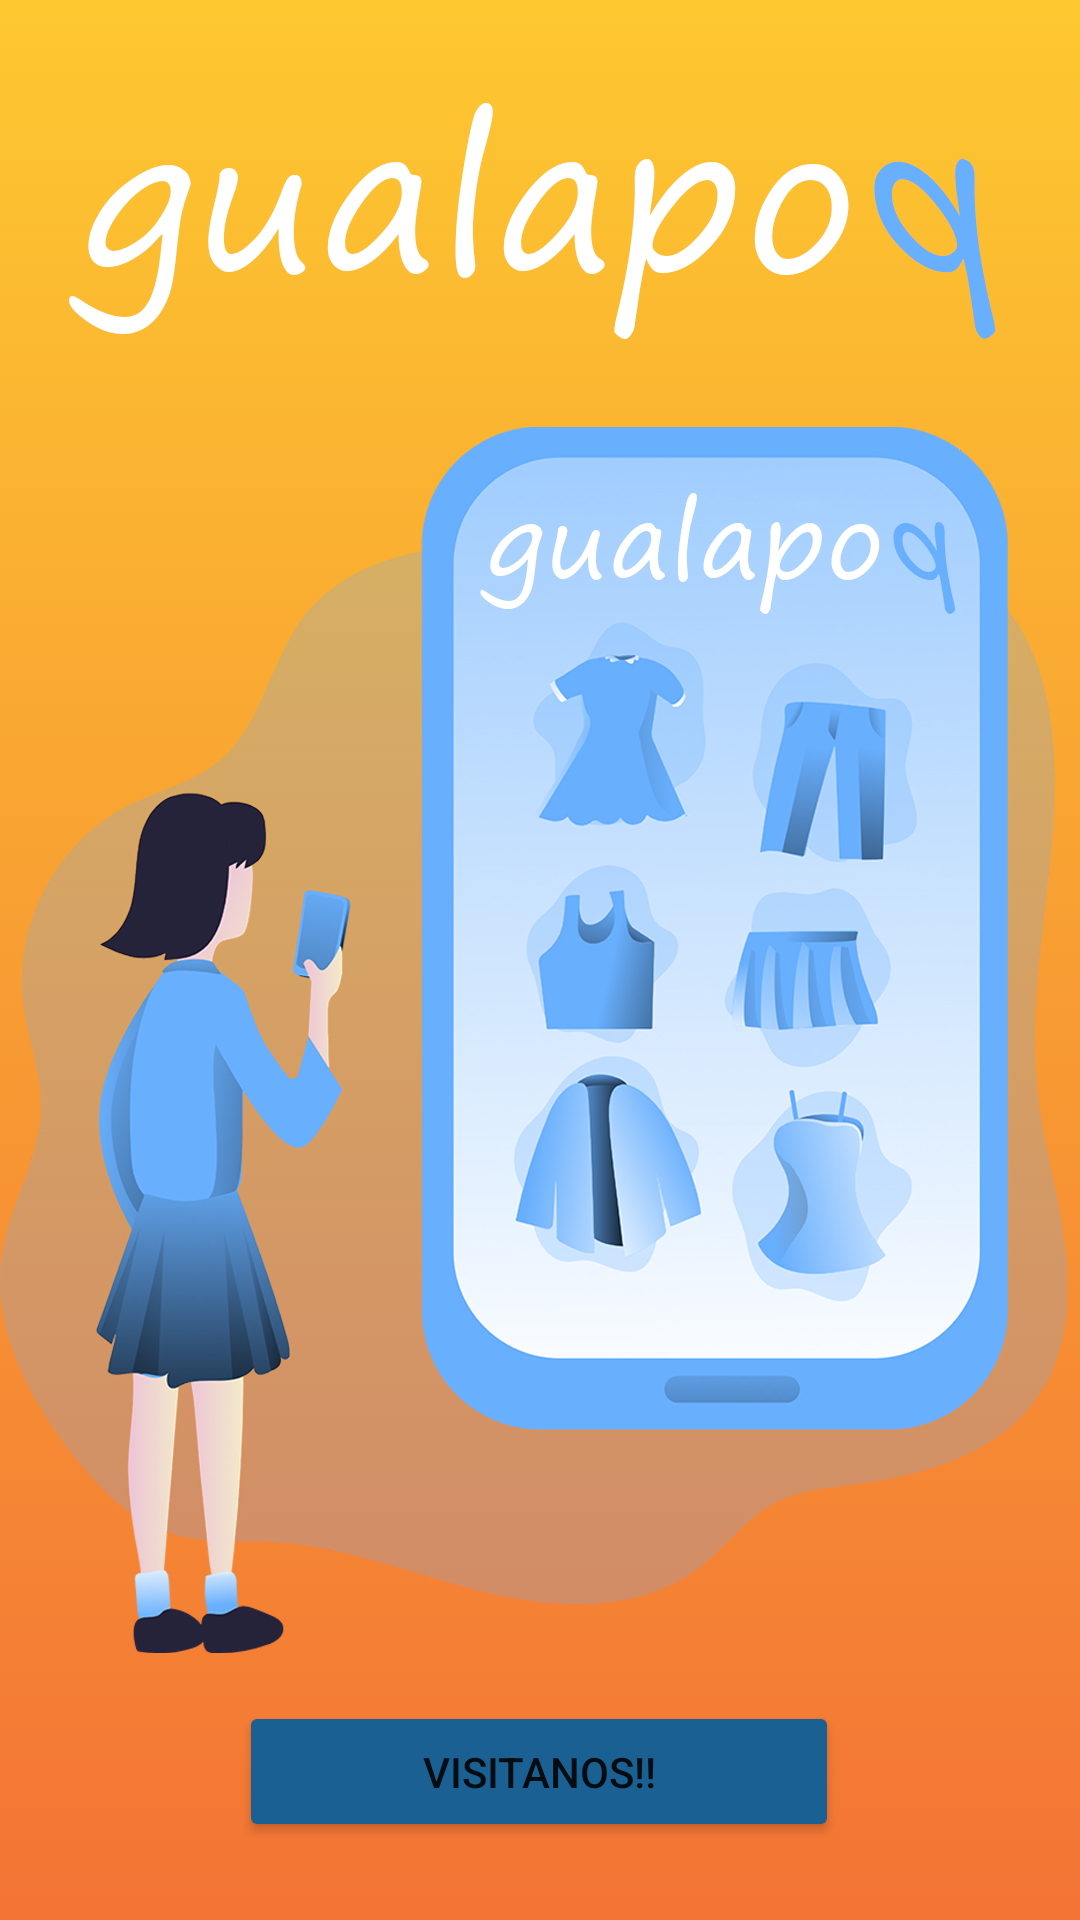

Layout XML and referenced resources for this Android screen:
<!-- AndroidManifest.xml: application theme Theme.Ejer36_PiedraPapelTijera -->
<!-- res/layout/activity_publi.xml -->
<?xml version="1.0" encoding="utf-8"?>
<androidx.constraintlayout.widget.ConstraintLayout xmlns:android="http://schemas.android.com/apk/res/android"
    xmlns:app="http://schemas.android.com/apk/res-auto"
    xmlns:tools="http://schemas.android.com/tools"
    android:layout_width="match_parent"
    android:layout_height="match_parent"
    android:background="@drawable/bc_gualapop"
    tools:context=".PubliActivity">

    <Button
        android:id="@+id/btnPubli"
        android:layout_width="200dp"
        android:layout_height="47dp"
        android:text="@string/btn_publi"
        app:backgroundTint="#1a6093"
        app:layout_constraintBottom_toBottomOf="parent"
        app:layout_constraintEnd_toEndOf="parent"
        app:layout_constraintHorizontal_bias="0.497"
        app:layout_constraintStart_toStartOf="parent"
        app:layout_constraintTop_toTopOf="parent"
        app:layout_constraintVertical_bias="0.956" />
</androidx.constraintlayout.widget.ConstraintLayout>
<!-- resources referenced by this layout -->
<resources>
  <!-- drawable bc_gualapop: jpg bitmap (drawable, 453857 bytes) -->
  <string name="btn_publi">Visitanos!!</string>
  <style name="Theme.Ejer36_PiedraPapelTijera" parent="Theme.MaterialComponents.DayNight.NoActionBar">
          
          <item name="colorPrimary">@color/purple_500</item>
          <item name="colorPrimaryVariant">@color/purple_700</item>
          <item name="colorOnPrimary">@color/white</item>
          
          <item name="colorSecondary">@color/teal_200</item>
          <item name="colorSecondaryVariant">@color/teal_700</item>
          <item name="colorOnSecondary">@color/black</item>
          
          <item name="android:statusBarColor" tools:targetApi="l">?attr/colorPrimaryVariant</item>
          
      </style>
  <!-- not gathered from this repository: default colours our renderer supplied (Android Studio template values) -->
  <color name="purple_500">#FF6200EE</color>
  <color name="purple_700">#FF3700B3</color>
  <color name="teal_200">#FF03DAC5</color>
  <color name="teal_700">#FF018786</color>
  <color name="black">#FF000000</color>
  <color name="white">#FFFFFFFF</color>
</resources>
